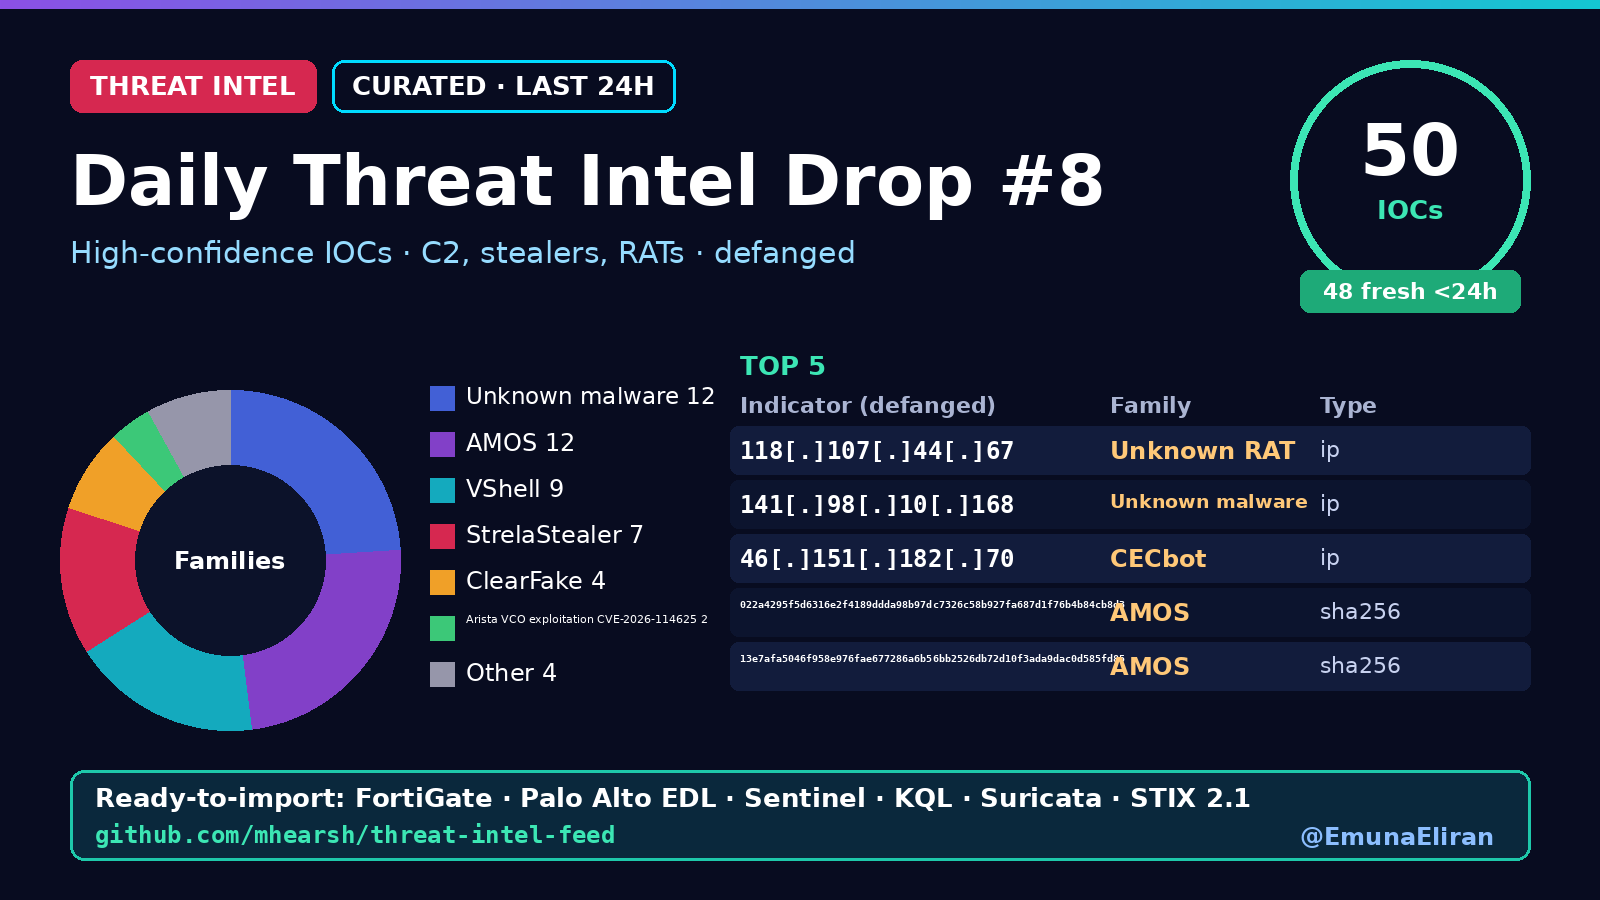

Data behind this chart, as committed beside it:
indicator, indicator_defanged, type, family, confidence, first_seen, tags, first_published
118.107.44.67, 118[.]107[.]44[.]67, ip, Unknown RAT, 77, 2026-10-31T01:38Z, unknown-rat;ip;T1071;T1105, 2026-10-30T16:57:03Z
141.98.10.168, 141[.]98[.]10[.]168, ip, Unknown malware, 77, 2026-10-31T01:38Z, unknown-malware;ip;T1071;T1105, 2026-10-30T16:57:03Z
46.151.182.70, 46[.]151[.]182[.]70, ip, CECbot, 77, 2026-10-30T14:02Z, cecbot;ip;T1071;T1105, 2026-10-30T05:20:54Z
022a4295f5d6316e2f4189ddda98b97dc7326c58…, 022a4295f5d6316e2f4189ddda98b97dc7326c58…, sha256, AMOS, 74, 2026-10-31T07:56Z, amos;sha256;T1071;T1105, 2026-10-30T23:13:40Z
13e7afa5046f958e976fae677286a6b56bb2526d…, 13e7afa5046f958e976fae677286a6b56bb2526d…, sha256, AMOS, 74, 2026-10-31T07:56Z, amos;sha256;T1071;T1105, 2026-10-30T23:13:40Z
1418b2cf9db1233eaa52f7b5b974da685d248a15…, 1418b2cf9db1233eaa52f7b5b974da685d248a15…, sha256, AMOS, 74, 2026-10-31T07:56Z, amos;sha256;T1071;T1105, 2026-10-30T23:13:40Z
154.91.48.188, 154[.]91[.]48[.]188, ip, VShell, 74, 2026-10-31T07:56Z, vshell;ip;T1071;T1105, 2026-10-30T23:13:40Z
154.91.48.189, 154[.]91[.]48[.]189, ip, VShell, 74, 2026-10-31T07:56Z, vshell;ip;T1071;T1105, 2026-10-30T23:13:40Z
154.91.48.190, 154[.]91[.]48[.]190, ip, VShell, 74, 2026-10-31T07:56Z, vshell;ip;T1071;T1105, 2026-10-30T23:13:40Z
154.91.49.162, 154[.]91[.]49[.]162, ip, VShell, 74, 2026-10-31T07:56Z, vshell;ip;T1071;T1105, 2026-10-30T23:13:40Z
154.91.49.168, 154[.]91[.]49[.]168, ip, VShell, 74, 2026-10-31T07:56Z, vshell;ip;T1071;T1105, 2026-10-30T23:13:40Z
154.91.49.170, 154[.]91[.]49[.]170, ip, VShell, 74, 2026-10-31T07:56Z, vshell;ip;T1071;T1105, 2026-10-30T23:13:40Z
154.91.50.164, 154[.]91[.]50[.]164, ip, VShell, 74, 2026-10-31T07:56Z, vshell;ip;T1071;T1105, 2026-10-30T23:13:40Z
154.91.50.166, 154[.]91[.]50[.]166, ip, VShell, 74, 2026-10-31T07:56Z, vshell;ip;T1071;T1105, 2026-10-30T23:13:40Z
154.91.50.167, 154[.]91[.]50[.]167, ip, VShell, 74, 2026-10-31T07:56Z, vshell;ip;T1071;T1105, 2026-10-30T23:13:40Z
18e5c46fe37fb19f9e45a5addd95be97a919272b…, 18e5c46fe37fb19f9e45a5addd95be97a919272b…, sha256, AMOS, 74, 2026-10-31T07:56Z, amos;sha256;T1071;T1105, 2026-10-30T23:13:40Z
1bb63fb4c1d6cf39a6c95dd743f5bac47618328e…, 1bb63fb4c1d6cf39a6c95dd743f5bac47618328e…, sha256, AMOS, 74, 2026-10-31T07:56Z, amos;sha256;T1071;T1105, 2026-10-30T23:13:40Z
1eb39dbd8ca631431e37f173fa80b00fbac4a6c3…, 1eb39dbd8ca631431e37f173fa80b00fbac4a6c3…, sha256, AMOS, 74, 2026-10-31T07:56Z, amos;sha256;T1071;T1105, 2026-10-30T23:13:40Z
22fd3b205e02ed7b64274cd43e7623c2ec96c824…, 22fd3b205e02ed7b64274cd43e7623c2ec96c824…, sha256, AMOS, 74, 2026-10-31T07:56Z, amos;sha256;T1071;T1105, 2026-10-30T23:13:40Z
260be97921b48c2cc70896c88ab03ccd89a54de8…, 260be97921b48c2cc70896c88ab03ccd89a54de8…, sha256, AMOS, 74, 2026-10-31T07:56Z, amos;sha256;T1071;T1105, 2026-10-30T23:13:40Z
2a3120638ce2a5a54e317cb1c3e0b6066aa703da…, 2a3120638ce2a5a54e317cb1c3e0b6066aa703da…, sha256, AMOS, 74, 2026-10-31T07:56Z, amos;sha256;T1071;T1105, 2026-10-30T23:13:40Z
3bn9xbsj.bodes.store, 3bn9xbsj[.]bodes[.]store, domain, ClearFake, 74, 2026-10-31T07:56Z, clearfake;domain;T1071;T1105, 2026-10-30T23:13:40Z
49d5591c9266e66bc2e1a154edb9458ec7fe2eb1…, 49d5591c9266e66bc2e1a154edb9458ec7fe2eb1…, sha256, AMOS, 74, 2026-10-31T07:56Z, amos;sha256;T1071;T1105, 2026-10-30T23:13:40Z
4bb7bb216a23776f9bd0bfa0d346e70b303eb2f6…, 4bb7bb216a23776f9bd0bfa0d346e70b303eb2f6…, sha256, AMOS, 74, 2026-10-31T07:56Z, amos;sha256;T1071;T1105, 2026-10-30T23:13:40Z
4c53559dd754b6dc1dcda06b9001cde10a27f033…, 4c53559dd754b6dc1dcda06b9001cde10a27f033…, sha256, AMOS, 74, 2026-10-31T07:56Z, amos;sha256;T1071;T1105, 2026-10-30T23:13:40Z
5obvjtqm.bossbey20.click, 5obvjtqm[.]bossbey20[.]click, domain, ClearFake, 74, 2026-10-31T07:56Z, clearfake;domain;T1071;T1105, 2026-10-30T23:13:40Z
9bumokde.yellohotelsharmoni.com, 9bumokde[.]yellohotelsharmoni[.]com, domain, ClearFake, 74, 2026-10-31T07:56Z, clearfake;domain;T1071;T1105, 2026-10-30T23:13:40Z
abmarketingstudio.co.uk, abmarketingstudio[.]co[.]uk, domain, StrelaStealer, 74, 2026-10-31T07:56Z, strelastealer;domain;T1071;T1105, 2026-10-30T23:13:40Z
gjuqlcwh.bossbey71.click, gjuqlcwh[.]bossbey71[.]click, domain, ClearFake, 74, 2026-10-31T07:56Z, clearfake;domain;T1071;T1105, 2026-10-30T23:13:40Z
iqv.sonicretroworld.cfd, iqv[.]sonicretroworld[.]cfd, domain, Unknown Stealer, 74, 2026-10-31T07:56Z, unknown-stealer;domain;T1071;T1105, 2026-10-30T23:13:40Z
psihologlife.ru, psihologlife[.]ru, domain, StrelaStealer, 74, 2026-10-31T07:56Z, strelastealer;domain;T1071;T1105, 2026-10-30T23:13:40Z
puertodeobligado.com.ar, puertodeobligado[.]com[.]ar, domain, StrelaStealer, 74, 2026-10-31T07:56Z, strelastealer;domain;T1071;T1105, 2026-10-30T23:13:40Z
quaseartistas.com.br, quaseartistas[.]com[.]br, domain, StrelaStealer, 74, 2026-10-31T07:56Z, strelastealer;domain;T1071;T1105, 2026-10-30T23:13:40Z
rafastandfurious.es, rafastandfurious[.]es, domain, StrelaStealer, 74, 2026-10-31T07:56Z, strelastealer;domain;T1071;T1105, 2026-10-30T23:13:40Z
raybake.com, raybake[.]com, domain, StrelaStealer, 74, 2026-10-31T07:56Z, strelastealer;domain;T1071;T1105, 2026-10-30T23:13:40Z
realestate.financialhouse.gr, realestate[.]financialhouse[.]gr, domain, StrelaStealer, 74, 2026-10-31T07:56Z, strelastealer;domain;T1071;T1105, 2026-10-30T23:13:40Z
https://s4.afktogel.org/ig/gate, hxxps://s4[.]afktogel[.]org/ig/gate, url, Vidar, 74, 2026-10-31T04:08Z, vidar;url;T1071;T1105, 2026-10-30T19:25:21Z
https://alkausarpharma.com/, hxxps://alkausarpharma[.]com/, url, Unknown malware, 69, 2026-10-31T07:56Z, unknown-malware;url;T1071;T1105, 2026-10-30T23:13:40Z
https://amati.org.uk/, hxxps://amati[.]org[.]uk/, url, Unknown malware, 69, 2026-10-31T07:56Z, unknown-malware;url;T1071;T1105, 2026-10-30T23:13:40Z
https://ashwinbk.com/, hxxps://ashwinbk[.]com/, url, Unknown malware, 69, 2026-10-31T07:56Z, unknown-malware;url;T1071;T1105, 2026-10-30T23:13:40Z
https://atozservies.com/, hxxps://atozservies[.]com/, url, Unknown malware, 69, 2026-10-31T07:56Z, unknown-malware;url;T1071;T1105, 2026-10-30T23:13:40Z
https://ava88t.work/, hxxps://ava88t[.]work/, url, Unknown malware, 69, 2026-10-31T07:56Z, unknown-malware;url;T1071;T1105, 2026-10-30T23:13:40Z
https://barbarabonomiromagnoli.com/, hxxps://barbarabonomiromagnoli[.]com/, url, Unknown malware, 69, 2026-10-31T07:56Z, unknown-malware;url;T1071;T1105, 2026-10-30T23:13:40Z
https://benu.com.br/, hxxps://benu[.]com[.]br/, url, Unknown malware, 69, 2026-10-31T07:56Z, unknown-malware;url;T1071;T1105, 2026-10-30T23:13:40Z
https://blackmusic.com.br/, hxxps://blackmusic[.]com[.]br/, url, Unknown malware, 69, 2026-10-31T07:56Z, unknown-malware;url;T1071;T1105, 2026-10-30T23:13:40Z
https://camelinksolutions.com/, hxxps://camelinksolutions[.]com/, url, Unknown malware, 69, 2026-10-31T07:56Z, unknown-malware;url;T1071;T1105, 2026-10-30T23:13:40Z
https://cnit.com.br/, hxxps://cnit[.]com[.]br/, url, Unknown malware, 69, 2026-10-31T07:56Z, unknown-malware;url;T1071;T1105, 2026-10-30T23:13:40Z
https://concretecuttingae.com/, hxxps://concretecuttingae[.]com/, url, Unknown malware, 69, 2026-10-31T07:56Z, unknown-malware;url;T1071;T1105, 2026-10-30T23:13:40Z
74.82.197.86, 74[.]82[.]197[.]86, ip, Arista VCO exploitation CVE-2026-114625, 90, 2026-10-22T08:44Z, arista-vco-exploitation-cve-2026-114625;…, 2026-10-22T00:00:00Z
38.54.50.151, 38[.]54[.]50[.]151, ip, Arista VCO exploitation CVE-2026-114625, 90, 2026-10-22T08:44Z, arista-vco-exploitation-cve-2026-114625;…, 2026-10-22T00:00:00Z
